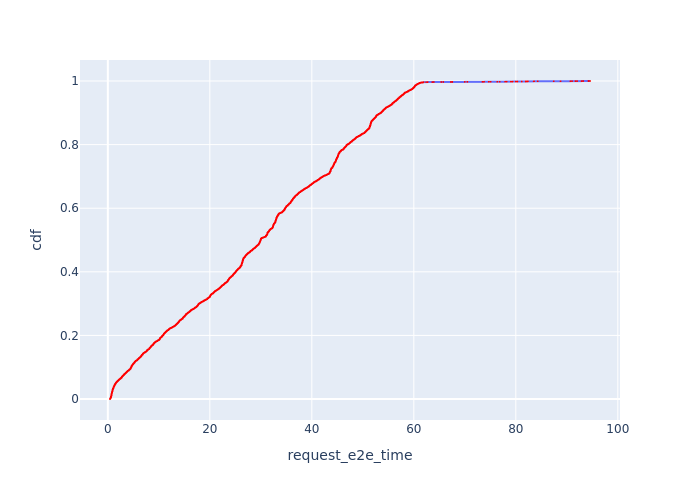

The file beside this chart, header and first rows:
, Request Id, request_e2e_time, cdf
22, 47, 0.425, 8.595495960116899e-05
21, 46, 0.4282, 0.0001719
23, 48, 0.4364, 0.0002579
19, 43, 0.4447, 0.0003438
18, 39, 0.4455, 0.0004298
17, 38, 0.4493, 0.0005157
20, 44, 0.4523, 0.0006017
16, 35, 0.4759, 0.0006876
12, 23, 0.4784, 0.0007736
13, 28, 0.4818, 0.0008595
15, 34, 0.4825, 0.0009455
11, 17, 0.4879, 0.001031
14, 30, 0.4893, 0.001117
6, 9, 0.4902, 0.001203
10, 16, 0.4933, 0.001289
8, 12, 0.4973, 0.001375
7, 10, 0.4998, 0.001461
5, 8, 0.5001, 0.001547
9, 14, 0.5008, 0.001633
34, 72, 0.5049, 0.001719
38, 80, 0.5057, 0.001805
36, 75, 0.5066, 0.001891
35, 74, 0.5075, 0.001977
37, 79, 0.5137, 0.002063
26, 60, 0.5183, 0.002149
39, 82, 0.5196, 0.002235
41, 86, 0.5202, 0.002321
4, 6, 0.5225, 0.002407
32, 69, 0.5257, 0.002493
31, 68, 0.5261, 0.002579
25, 54, 0.5275, 0.002665
33, 71, 0.5297, 0.002751
1, 1, 0.533, 0.002837
29, 66, 0.5341, 0.002922
40, 85, 0.5351, 0.003008
27, 62, 0.5373, 0.003094
0, 0, 0.5387, 0.00318
3, 5, 0.5391, 0.003266
30, 67, 0.5412, 0.003352
2, 4, 0.5444, 0.003438
28, 65, 0.5447, 0.003524
24, 53, 0.5559, 0.00361
181, 326, 0.5654, 0.003696
180, 325, 0.567, 0.003782
179, 324, 0.5674, 0.003868
178, 323, 0.5681, 0.003954
185, 330, 0.5714, 0.00404
184, 329, 0.578, 0.004126
183, 328, 0.5795, 0.004212
182, 327, 0.5803, 0.004298
189, 334, 0.5833, 0.004384
172, 314, 0.5855, 0.00447
188, 333, 0.5859, 0.004556
187, 332, 0.5873, 0.004642
47, 95, 0.5888, 0.004728
186, 331, 0.5912, 0.004813
175, 318, 0.5918, 0.004899
56, 110, 0.5947, 0.004985
171, 313, 0.5953, 0.005071
51, 101, 0.5968, 0.005157
... 11,574 more rows
